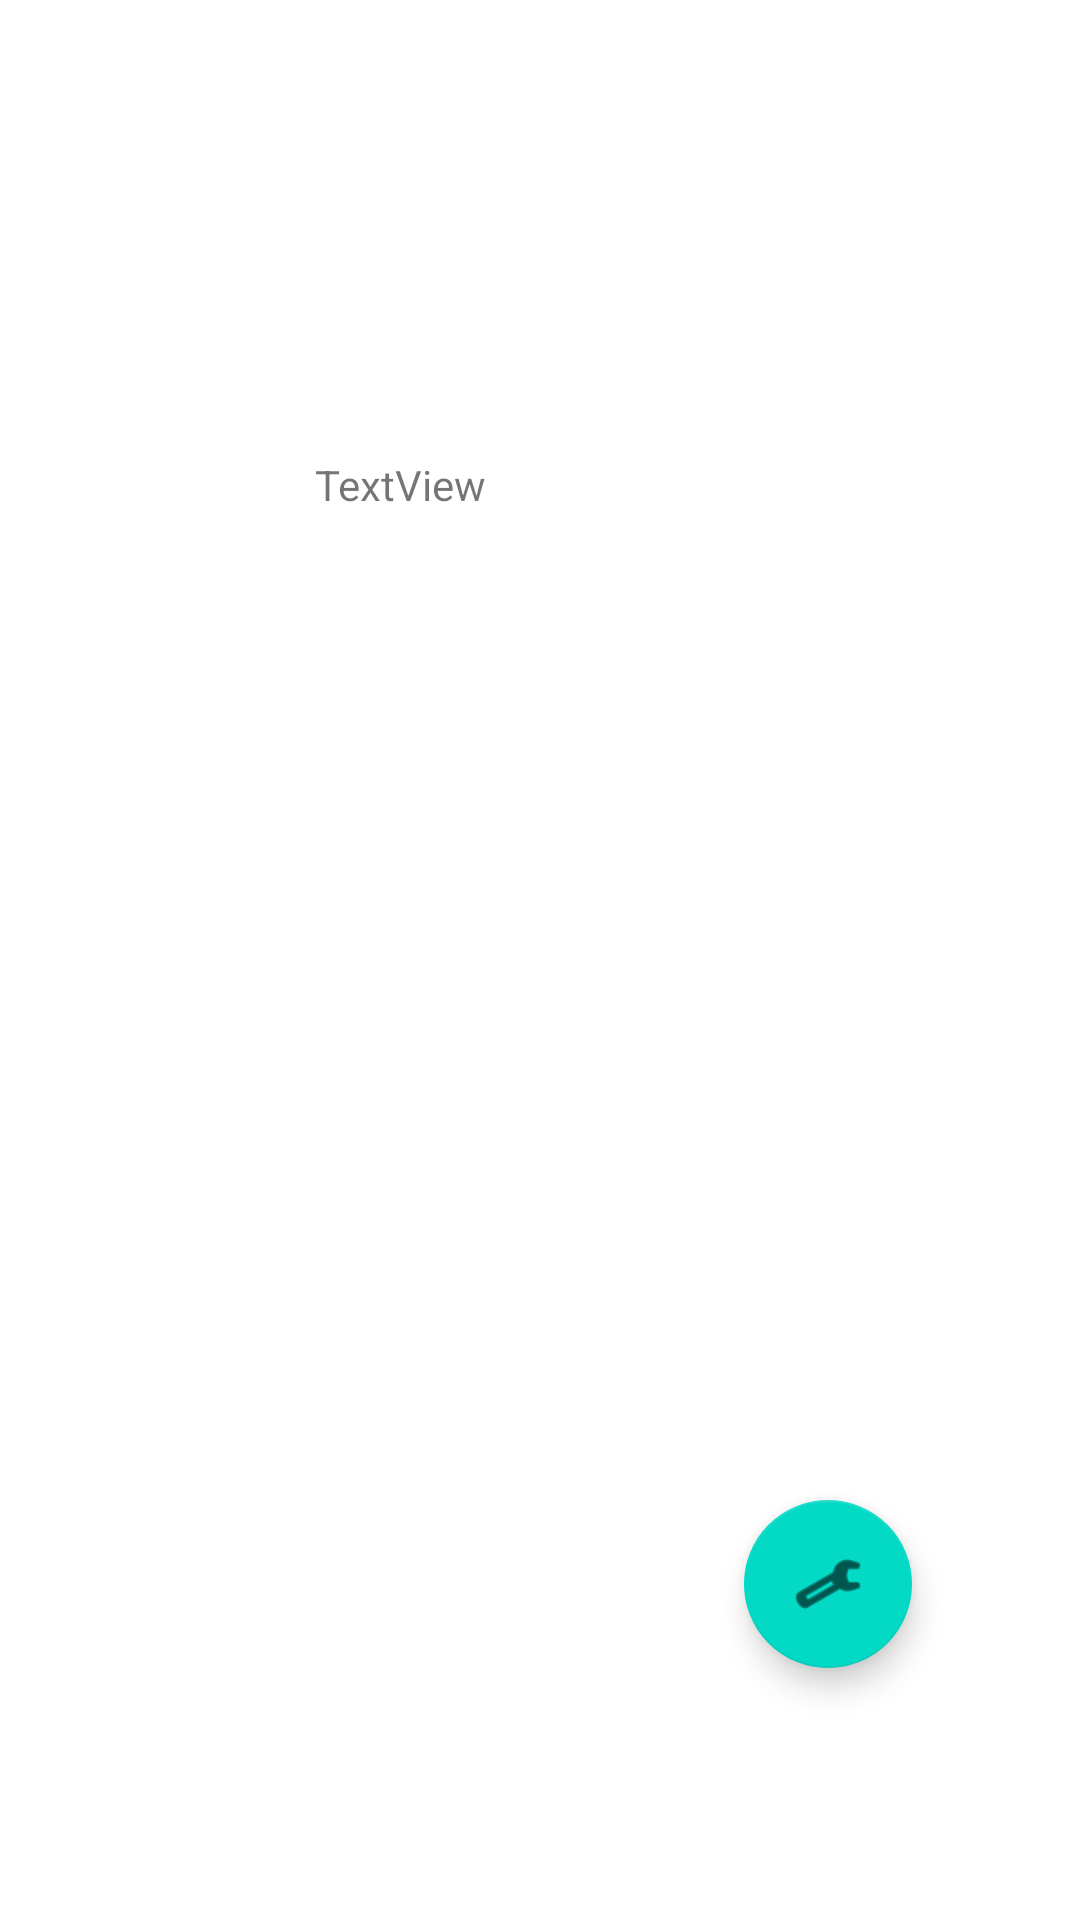

Reconstruct the res/layout file that produces this screen, plus the resources it refers to.
<!-- AndroidManifest.xml: application theme Theme.Taller1_corte2 -->
<!-- res/layout/fragment_home.xml -->
<?xml version="1.0" encoding="utf-8"?>
<androidx.constraintlayout.widget.ConstraintLayout xmlns:android="http://schemas.android.com/apk/res/android"
    xmlns:app="http://schemas.android.com/apk/res-auto"
    xmlns:tools="http://schemas.android.com/tools"
    android:layout_width="match_parent"
    android:layout_height="match_parent"
    tools:context=".ui.home.HomeFragment">

    <ImageView
        android:id="@+id/imageView"
        android:layout_width="wrap_content"
        android:layout_height="wrap_content"
        android:layout_marginTop="84dp"
        android:src="@drawable/icons8_user_100"
        app:layout_constraintEnd_toEndOf="parent"
        app:layout_constraintStart_toStartOf="parent"
        app:layout_constraintTop_toTopOf="parent" />

    <TextView
        android:id="@+id/textView"
        android:layout_width="150dp"
        android:layout_height="22dp"
        android:layout_marginTop="68dp"
        android:text="TextView"
        app:layout_constraintEnd_toEndOf="parent"
        app:layout_constraintStart_toStartOf="parent"
        app:layout_constraintTop_toBottomOf="@+id/imageView" />

    <com.google.android.material.floatingactionbutton.FloatingActionButton
        android:id="@+id/floatingActionButton"
        android:layout_width="wrap_content"
        android:layout_height="wrap_content"
        android:layout_marginEnd="56dp"
        android:layout_marginBottom="84dp"
        android:clickable="true"
        android:src="@android:drawable/ic_menu_preferences"
        app:layout_constraintBottom_toBottomOf="parent"
        app:layout_constraintEnd_toEndOf="parent" />
</androidx.constraintlayout.widget.ConstraintLayout>
<!-- resources referenced by this layout -->
<resources>
  <style name="Theme.Taller1_corte2" parent="Theme.MaterialComponents.DayNight.DarkActionBar">
          
          <item name="colorPrimary">@color/purple_500</item>
          <item name="colorPrimaryVariant">@color/purple_700</item>
          <item name="colorOnPrimary">@color/white</item>
          
          <item name="colorSecondary">@color/teal_200</item>
          <item name="colorSecondaryVariant">@color/teal_700</item>
          <item name="colorOnSecondary">@color/black</item>
          
          <item name="android:statusBarColor" tools:targetApi="l">?attr/colorPrimaryVariant</item>
          
      </style>
  <!-- not gathered from this repository: default colours our renderer supplied (Android Studio template values) -->
  <color name="purple_500">#FF6200EE</color>
  <color name="purple_700">#FF3700B3</color>
  <color name="teal_200">#FF03DAC5</color>
  <color name="teal_700">#FF018786</color>
  <color name="black">#FF000000</color>
  <color name="white">#FFFFFFFF</color>
</resources>
